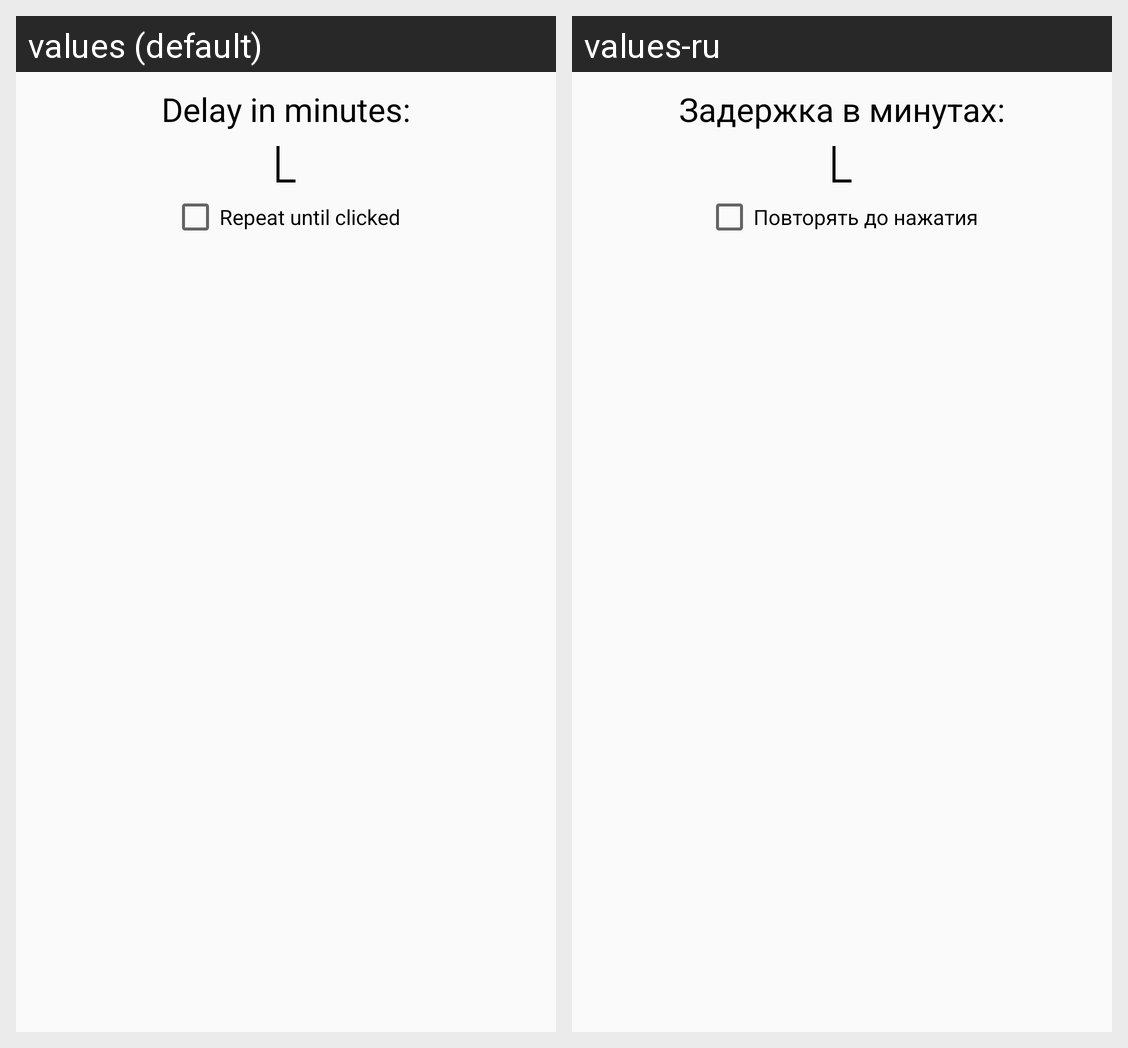

This grid shows one Android layout under two languages. Give, for every string resource on the screen, its name, the default text and each shown locale's text.
Android screen res/layout/prompt_delay.xml rendered under 2 locales, left to right: values (default), values-ru. Device: Nexus 5 (rendered at 1080×1920; each locale shown at half size, 540×960, under a caption strip naming it); theme AppTheme.
Strings drawn on this screen, with the default value and each locale's value (text and hints the layout hard-codes, and strings that could not be matched under every locale, appear in the picture but are not listed):

prompt_Delay_Title
  values: Delay in minutes:
  values-ru: Задержка в минутах:

prompt_Repeating
  values: Repeat until clicked
  values-ru: Повторять до нажатия
